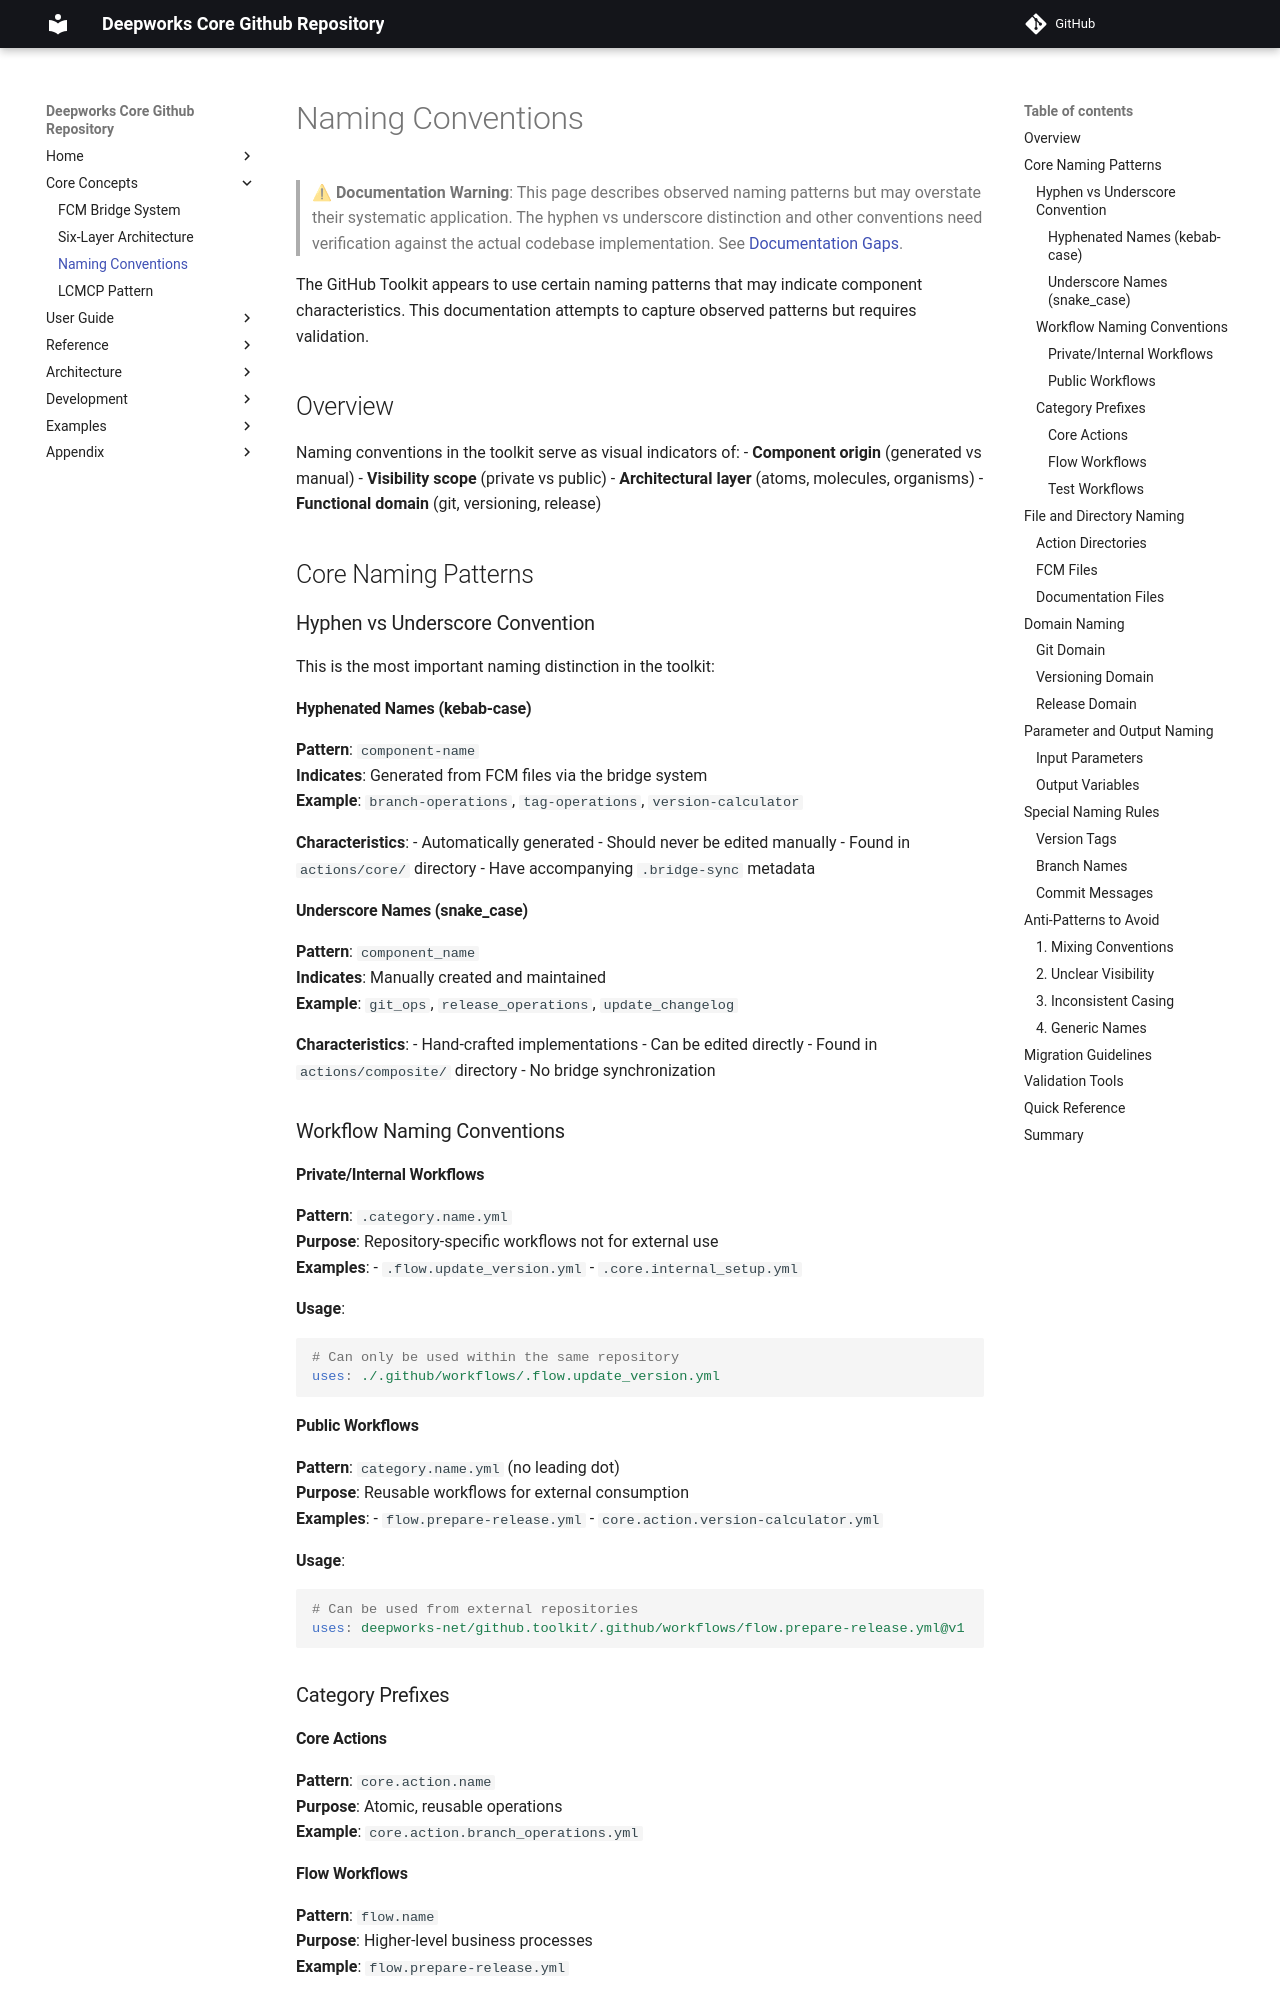

repository: deepworks-net/github.toolkit · page: concepts/naming-convention/index.html · generator: mkdocs

# Naming Conventions

> ⚠ **Documentation Warning**: This page describes observed naming patterns but may overstate their systematic application. The hyphen vs underscore distinction and other conventions need verification against the actual codebase implementation. See [Documentation Gaps](../development/documentation-gaps.md).

The GitHub Toolkit appears to use certain naming patterns that may indicate component characteristics. This documentation attempts to capture observed patterns but requires validation.

## Overview

Naming conventions in the toolkit serve as visual indicators of:
- **Component origin** (generated vs manual)
- **Visibility scope** (private vs public)
- **Architectural layer** (atoms, molecules, organisms)
- **Functional domain** (git, versioning, release)

## Core Naming Patterns

### Hyphen vs Underscore Convention

This is the most important naming distinction in the toolkit:

#### Hyphenated Names (kebab-case)
**Pattern**: `component-name`  
**Indicates**: Generated from FCM files via the bridge system  
**Example**: `branch-operations`, `tag-operations`, `version-calculator`

**Characteristics**:
- Automatically generated
- Should never be edited manually
- Found in `actions/core/` directory
- Have accompanying `.bridge-sync` metadata

#### Underscore Names (snake_case)
**Pattern**: `component_name`  
**Indicates**: Manually created and maintained  
**Example**: `git_ops`, `release_operations`, `update_changelog`

**Characteristics**:
- Hand-crafted implementations
- Can be edited directly
- Found in `actions/composite/` directory
- No bridge synchronization

### Workflow Naming Conventions

#### Private/Internal Workflows
**Pattern**: `.category.name.yml`  
**Purpose**: Repository-specific workflows not for external use  
**Examples**:
- `.flow.update_version.yml`
- `.core.internal_setup.yml`

**Usage**:
```yaml
# Can only be used within the same repository
uses: ./.github/workflows/.flow.update_version.yml
```
